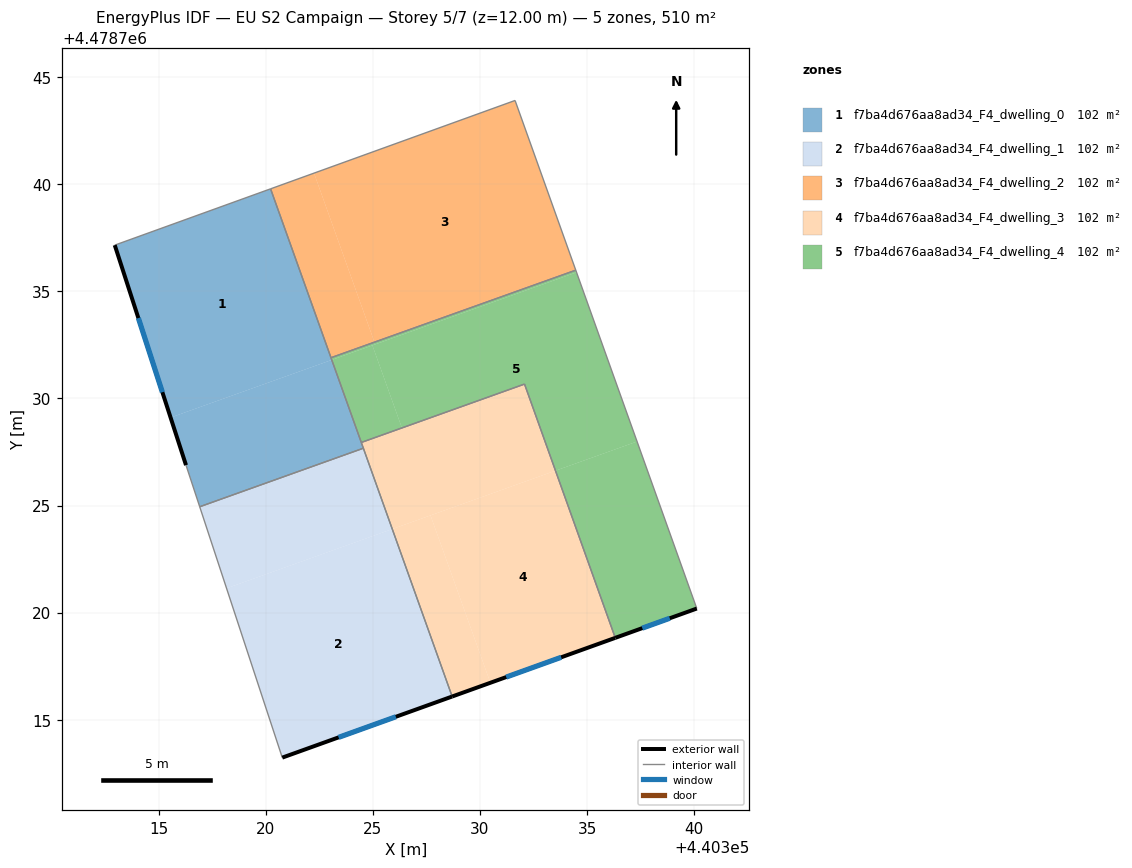
=== STOREY PLAN SPEC (per zone: floor XY polygon, exterior-wall plan segments, windows/doors) ===
zone 1: f7ba4d676aa8ad34_F4_dwelling_0  (101.9 m²)
  floor: (440320.22, 4478739.79) (440323.08, 4478731.80) (440315.56, 4478729.11) (440312.95, 4478737.16)
  floor: (440323.08, 4478731.80) (440324.56, 4478727.67) (440316.92, 4478724.94) (440316.28, 4478726.88) (440315.56, 4478729.11)
  exterior wall: (440312.95, 4478737.16) – (440316.28, 4478726.88)  [10.8 m]
    window: (440314.05, 4478733.75) – (440315.17, 4478730.29)  [3.7 m²]
  interior walls: 6
zone 2: f7ba4d676aa8ad34_F4_dwelling_1  (101.9 m²)
  floor: (440325.91, 4478723.90) (440328.70, 4478716.08) (440320.77, 4478713.23) (440318.17, 4478721.13)
  floor: (440324.56, 4478727.67) (440325.91, 4478723.90) (440318.17, 4478721.13) (440316.92, 4478724.94)
  exterior wall: (440320.77, 4478713.23) – (440328.70, 4478716.08)  [8.4 m]
    window: (440323.40, 4478714.17) – (440326.07, 4478715.14)  [2.9 m²]
  interior walls: 3
zone 3: f7ba4d676aa8ad34_F4_dwelling_2  (101.9 m²)
  floor: (440331.64, 4478743.91) (440334.47, 4478735.99) (440325.08, 4478732.63) (440322.25, 4478740.52)
  floor: (440322.25, 4478740.52) (440325.08, 4478732.63) (440323.05, 4478731.90) (440320.22, 4478739.79)
  interior walls: 4
zone 4: f7ba4d676aa8ad34_F4_dwelling_3  (101.9 m²)
  floor: (440333.53, 4478726.63) (440336.32, 4478718.82) (440330.49, 4478716.72) (440327.69, 4478724.54)
  floor: (440327.69, 4478724.54) (440330.49, 4478716.72) (440328.70, 4478716.08) (440325.91, 4478723.90)
  floor: (440332.08, 4478730.67) (440336.32, 4478718.82) (440333.53, 4478726.63) (440325.91, 4478723.90) (440328.70, 4478716.08) (440324.46, 4478727.94)
  exterior wall: (440328.70, 4478716.08) – (440336.32, 4478718.82)  [8.1 m]
    window: (440331.23, 4478716.99) – (440333.79, 4478717.91)  [2.8 m²]
  interior walls: 4
zone 5: f7ba4d676aa8ad34_F4_dwelling_4  (101.9 m²)
  floor: (440334.51, 4478735.89) (440337.34, 4478727.99) (440333.53, 4478726.63) (440332.08, 4478730.67) (440326.36, 4478728.62) (440324.98, 4478732.48)
  floor: (440334.47, 4478735.99) (440334.51, 4478735.89) (440325.11, 4478732.53) (440325.08, 4478732.63)
  floor: (440337.34, 4478727.99) (440340.13, 4478720.19) (440336.32, 4478718.82) (440333.53, 4478726.63)
  floor: (440325.08, 4478732.63) (440325.11, 4478732.53) (440323.08, 4478731.80) (440323.05, 4478731.90)
  floor: (440324.98, 4478732.48) (440326.36, 4478728.62) (440324.46, 4478727.94) (440323.08, 4478731.80)
  exterior wall: (440336.32, 4478718.82) – (440340.13, 4478720.19)  [4.0 m]
    window: (440337.58, 4478719.27) – (440338.86, 4478719.74)  [1.4 m²]
  interior walls: 5

=== DERIVED (storey summary) ===
Building: EU S2 Campaign
Storey: 5 of 7  (floor level z = 12.00 m)
Storey gross floor area: 509.5 m²
Zones on this storey: 5
  - f7ba4d676aa8ad34_F4_dwelling_0: floor 101.9 m²; exterior wall 10.8 m (32.4 m²); 1 window(s) 3.7 m²; WWR 11.4%
  - f7ba4d676aa8ad34_F4_dwelling_1: floor 101.9 m²; exterior wall 8.4 m (25.3 m²); 1 window(s) 2.9 m²; WWR 11.4%
  - f7ba4d676aa8ad34_F4_dwelling_2: floor 101.9 m²
  - f7ba4d676aa8ad34_F4_dwelling_3: floor 101.9 m²; exterior wall 8.1 m (24.3 m²); 1 window(s) 2.8 m²; WWR 11.4%
  - f7ba4d676aa8ad34_F4_dwelling_4: floor 101.9 m²; exterior wall 4.0 m (12.1 m²); 1 window(s) 1.4 m²; WWR 11.4%
Zone adjacency (shared interzone walls):
  - f7ba4d676aa8ad34_F4_dwelling_0 ↔ f7ba4d676aa8ad34_F4_dwelling_1
  - f7ba4d676aa8ad34_F4_dwelling_0 ↔ f7ba4d676aa8ad34_F4_dwelling_2
  - f7ba4d676aa8ad34_F4_dwelling_0 ↔ f7ba4d676aa8ad34_F4_dwelling_3
  - f7ba4d676aa8ad34_F4_dwelling_0 ↔ f7ba4d676aa8ad34_F4_dwelling_4
  - f7ba4d676aa8ad34_F4_dwelling_1 ↔ f7ba4d676aa8ad34_F4_dwelling_3
  - f7ba4d676aa8ad34_F4_dwelling_2 ↔ f7ba4d676aa8ad34_F4_dwelling_4
  - f7ba4d676aa8ad34_F4_dwelling_3 ↔ f7ba4d676aa8ad34_F4_dwelling_4